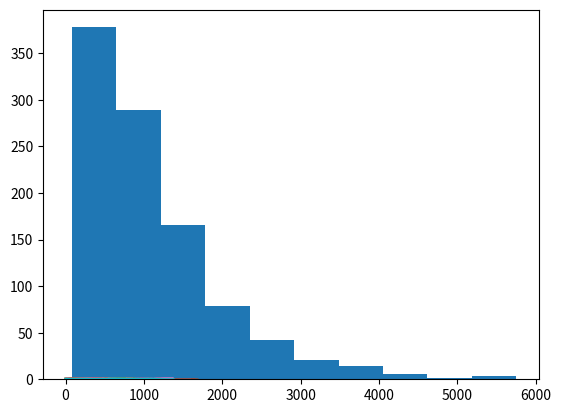

Recreate this plot in Python.
#!/usr/bin/env python


def wright_fisher(pop_size, starting_freq):
	# Get a starting frequency and pop size

	import numpy as np
	
	# n = 2*pop size, p = frequency in allele

	# Make a list to store allele frequencies
	allele_freq = [starting_freq]
	pop = 2*pop_size
	freq = starting_freq

	while 0 < freq < 1:
		# Get the new allele frequency for next generation by drawing from the binomial distribution
		no_successes= np.random.binomial(pop, freq)
		freq = no_successes/pop
		# Store our allele frequency in an allele frequency list
		allele_freq.append(freq)

		
	return allele_freq, len(allele_freq)

import matplotlib.pyplot as plt

# xy plot with multiple iterations
fig, ax = plt.subplots()
for i in range(30):
	function = wright_fisher(452, .3)
	generation = range(function[1])
	allele_freq_list = function[0]
	ax.plot(generation, allele_freq_list)
plt.show()

#Histogram
final_generations = []
for i in range(1000):
	function = wright_fisher(452, .3)
	final = (function[1])
	final_generations.append(final)
fig = plt.hist(final_generations)

plt.show()